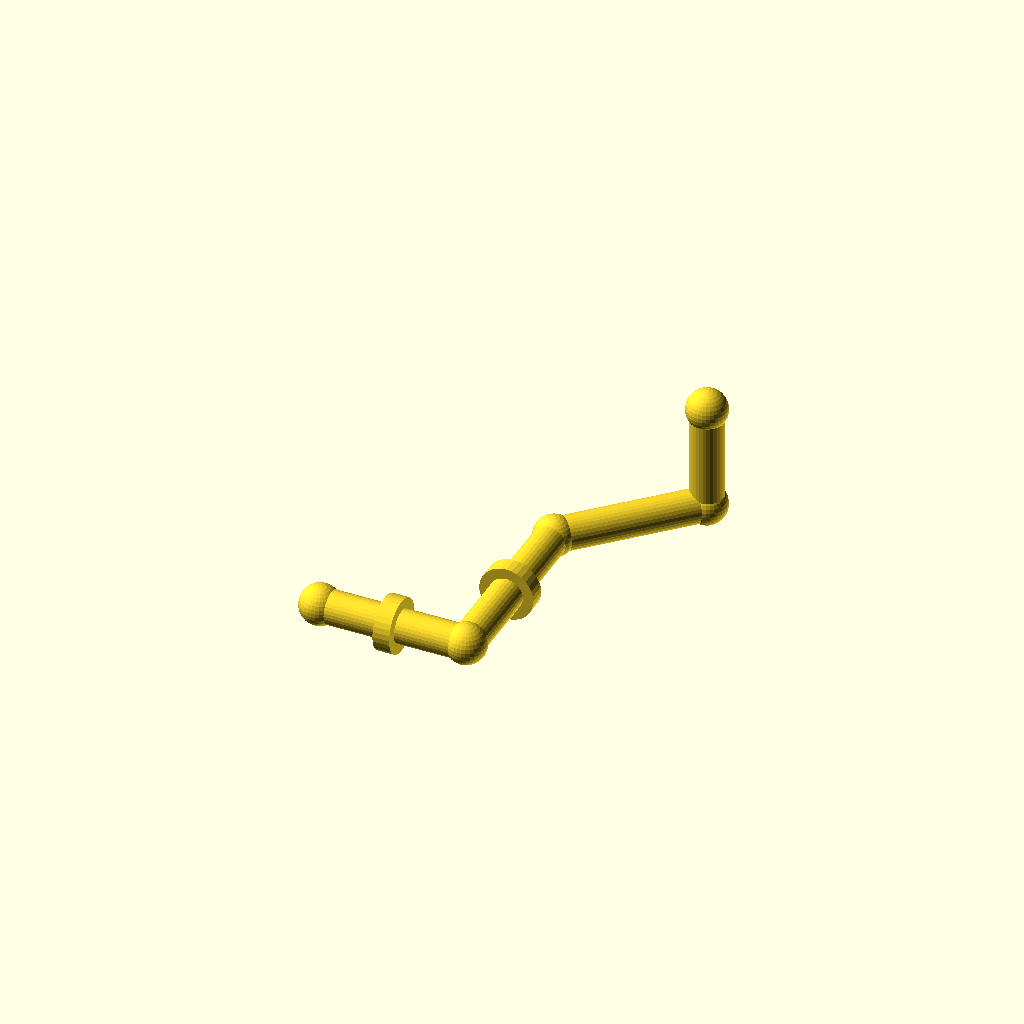
Cell 1: the model at its default parameters.
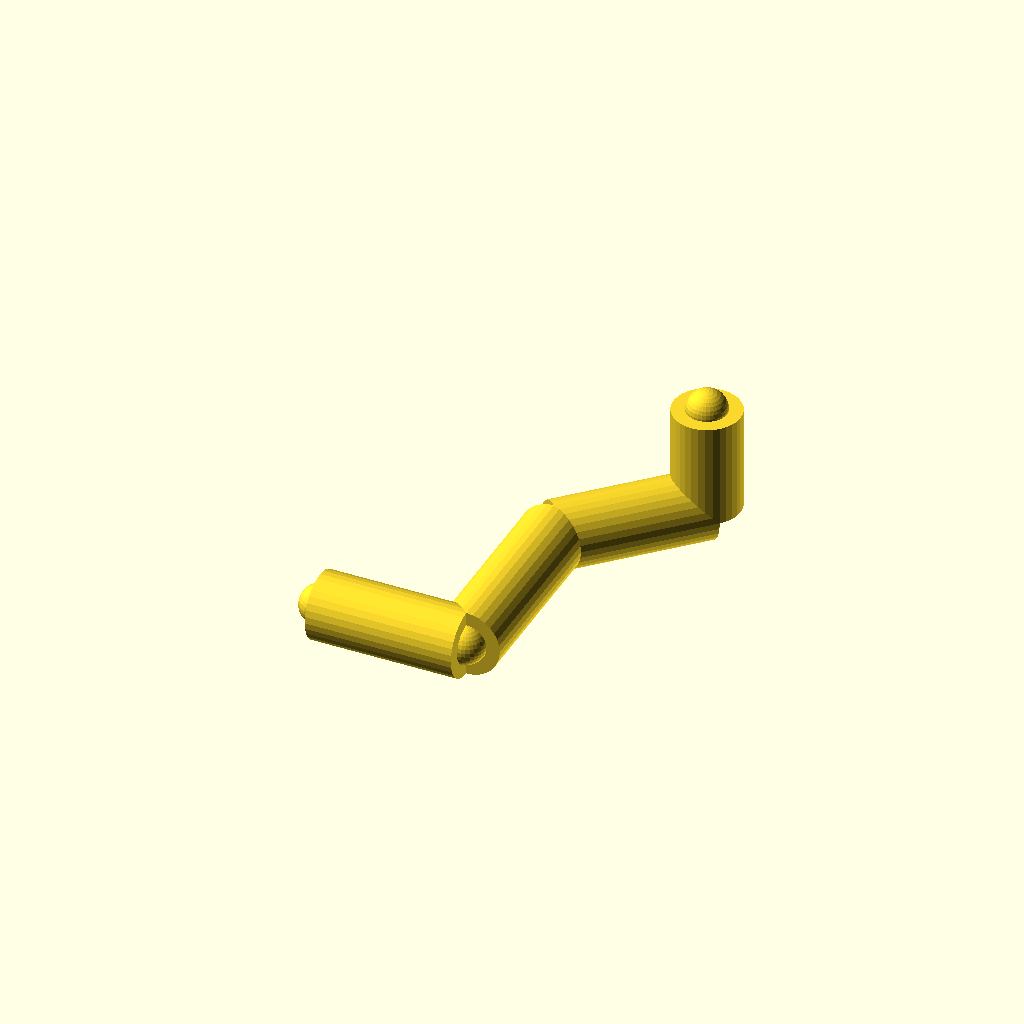
Cell 2: pipe_r = 16 (everything else at default).
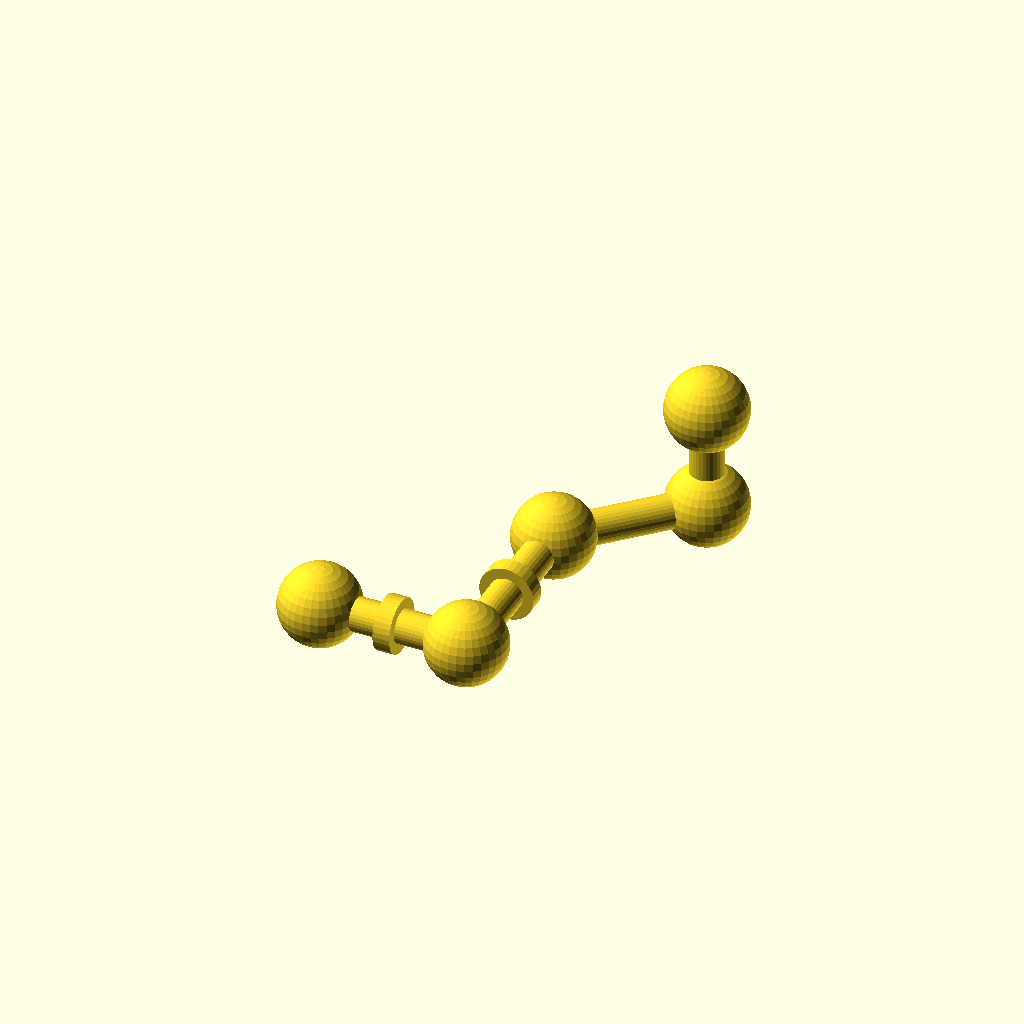
Cell 3: the same model with joint_r = 19.2.
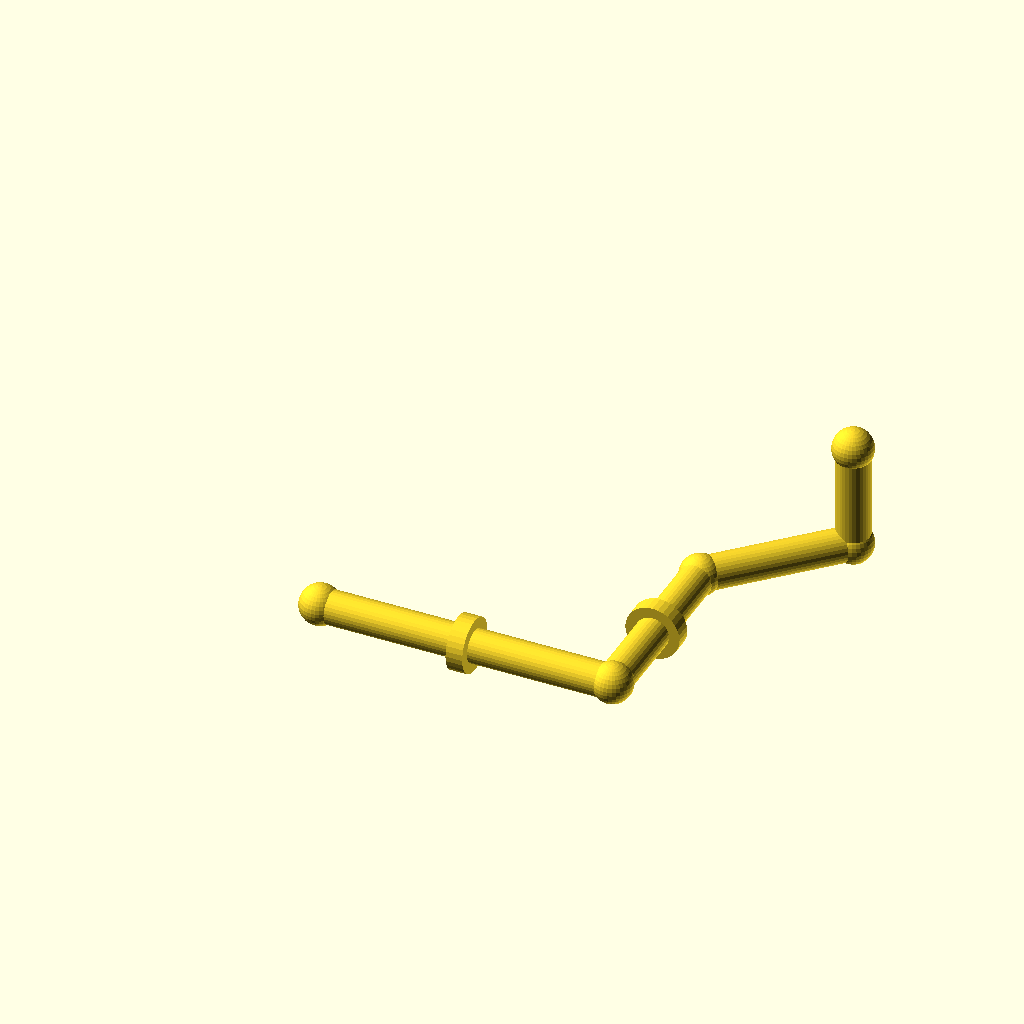
Cell 4: run_a = 140 (everything else at default).
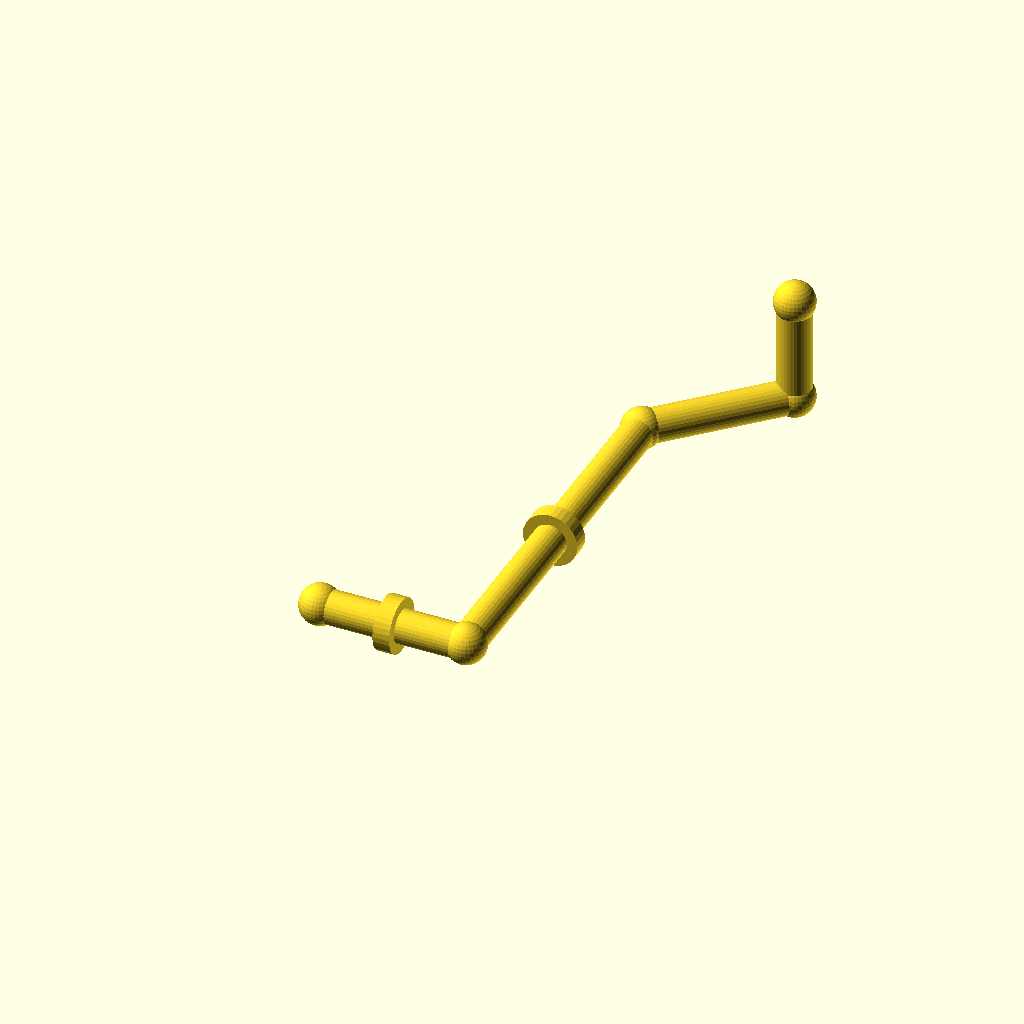
Cell 5 — run_b set to 180, the other parameters unchanged.
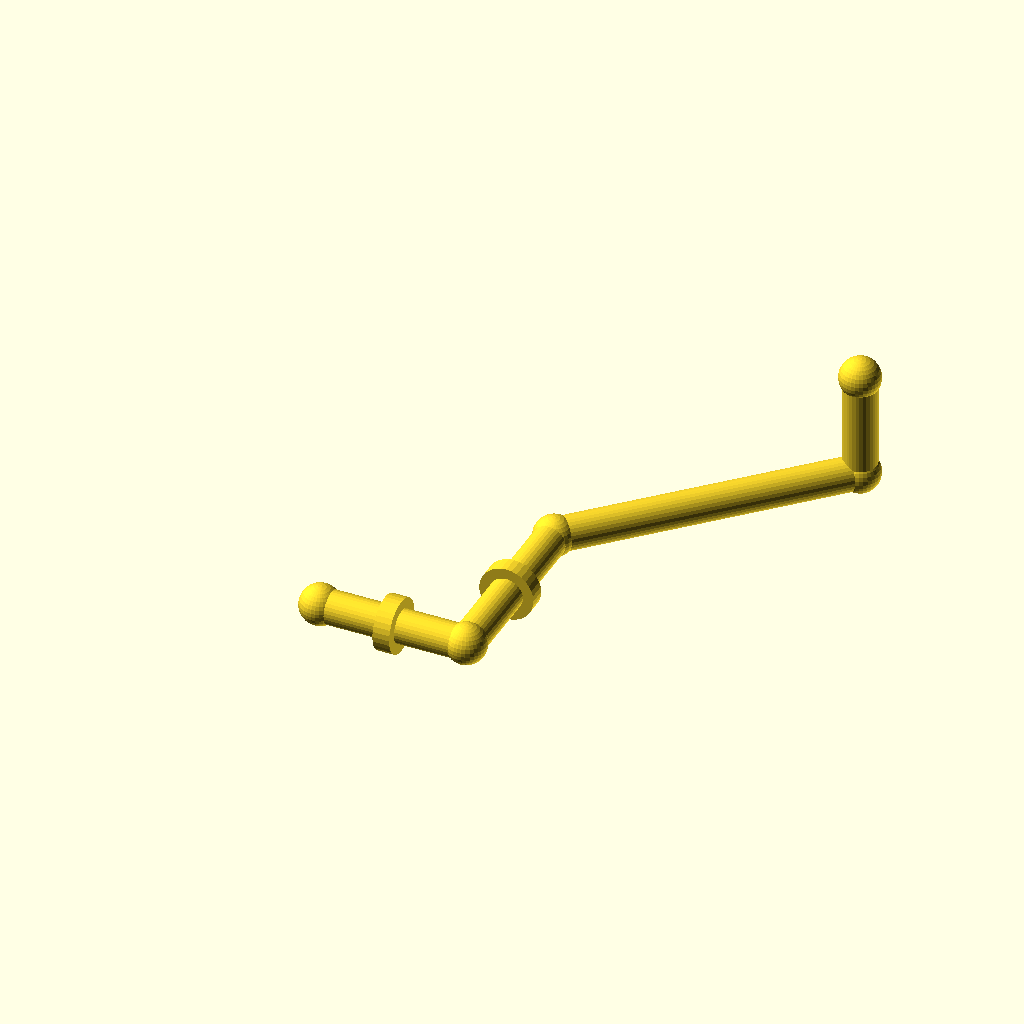
Cell 6: the same model with diag = 100.
All cells are drawn from one camera (rotation 55°, 0°, 25°, orthographic, colour scheme Cornfield), so only the parameter changes between them.
The OpenSCAD source (optional_data/data/gen2/pipes/part_0026.scad):
$fn = 32;

// ----------------------------------------------------------------------
// Pipe route: tube 16 mm, run 70 mm + 90 mm + 45 deg bend
// ----------------------------------------------------------------------

// --- parameters (mm) ---
pipe_r = 8;               // pipe outside radius
joint_r = 9.6;            // joint ball radius
run_a = 70;               // first straight run, X
run_b = 90;               // second straight run, Y
diag = 50;                // 45 degree run, per axis
run_c = 50;               // last straight run, Z
collar_d = 26;            // reinforcing collar diameter
collar_w = 8;             // collar width

module member(a, b, r) {
  /* rod: cylinder from joint a to joint b */
  d = b - a;
  length = norm(d);
  translate(a) rotate([0, acos(d[2] / length), atan2(d[1], d[0])])
    cylinder(h = length, r = r);
}

module joint(p, r) {
  /* ball at the joint centre */
  translate(p) sphere(r = r);
}

p0 = [0, 0, 0];
p1 = [run_a, 0, 0];
p2 = [run_a, run_b, 0];
p3 = [run_a + diag, run_b + diag, 0];
p4 = [run_a + diag, run_b + diag, run_c];

member(p0, p1, pipe_r);
member(p1, p2, pipe_r);
member(p2, p3, pipe_r);
member(p3, p4, pipe_r);

/* joint balls */
joint(p0, joint_r);
joint(p1, joint_r);
joint(p2, joint_r);
joint(p3, joint_r);
joint(p4, joint_r);

/* welded collars on the straight runs */
translate([run_a / 2, 0, 0]) rotate([0, 90, 0])
  cylinder(h = collar_w, d = collar_d, center = true);
translate([run_a, run_b / 2, 0]) rotate([90, 0, 0])
  cylinder(h = collar_w, d = collar_d, center = true);
Customizer parameters (derived from the source; name, type, default, range or options):
pipe_r: number, default 8
joint_r: number, default 9.6
run_a: number, default 70
run_b: number, default 90
diag: number, default 50
run_c: number, default 50
collar_d: number, default 26
collar_w: number, default 8
